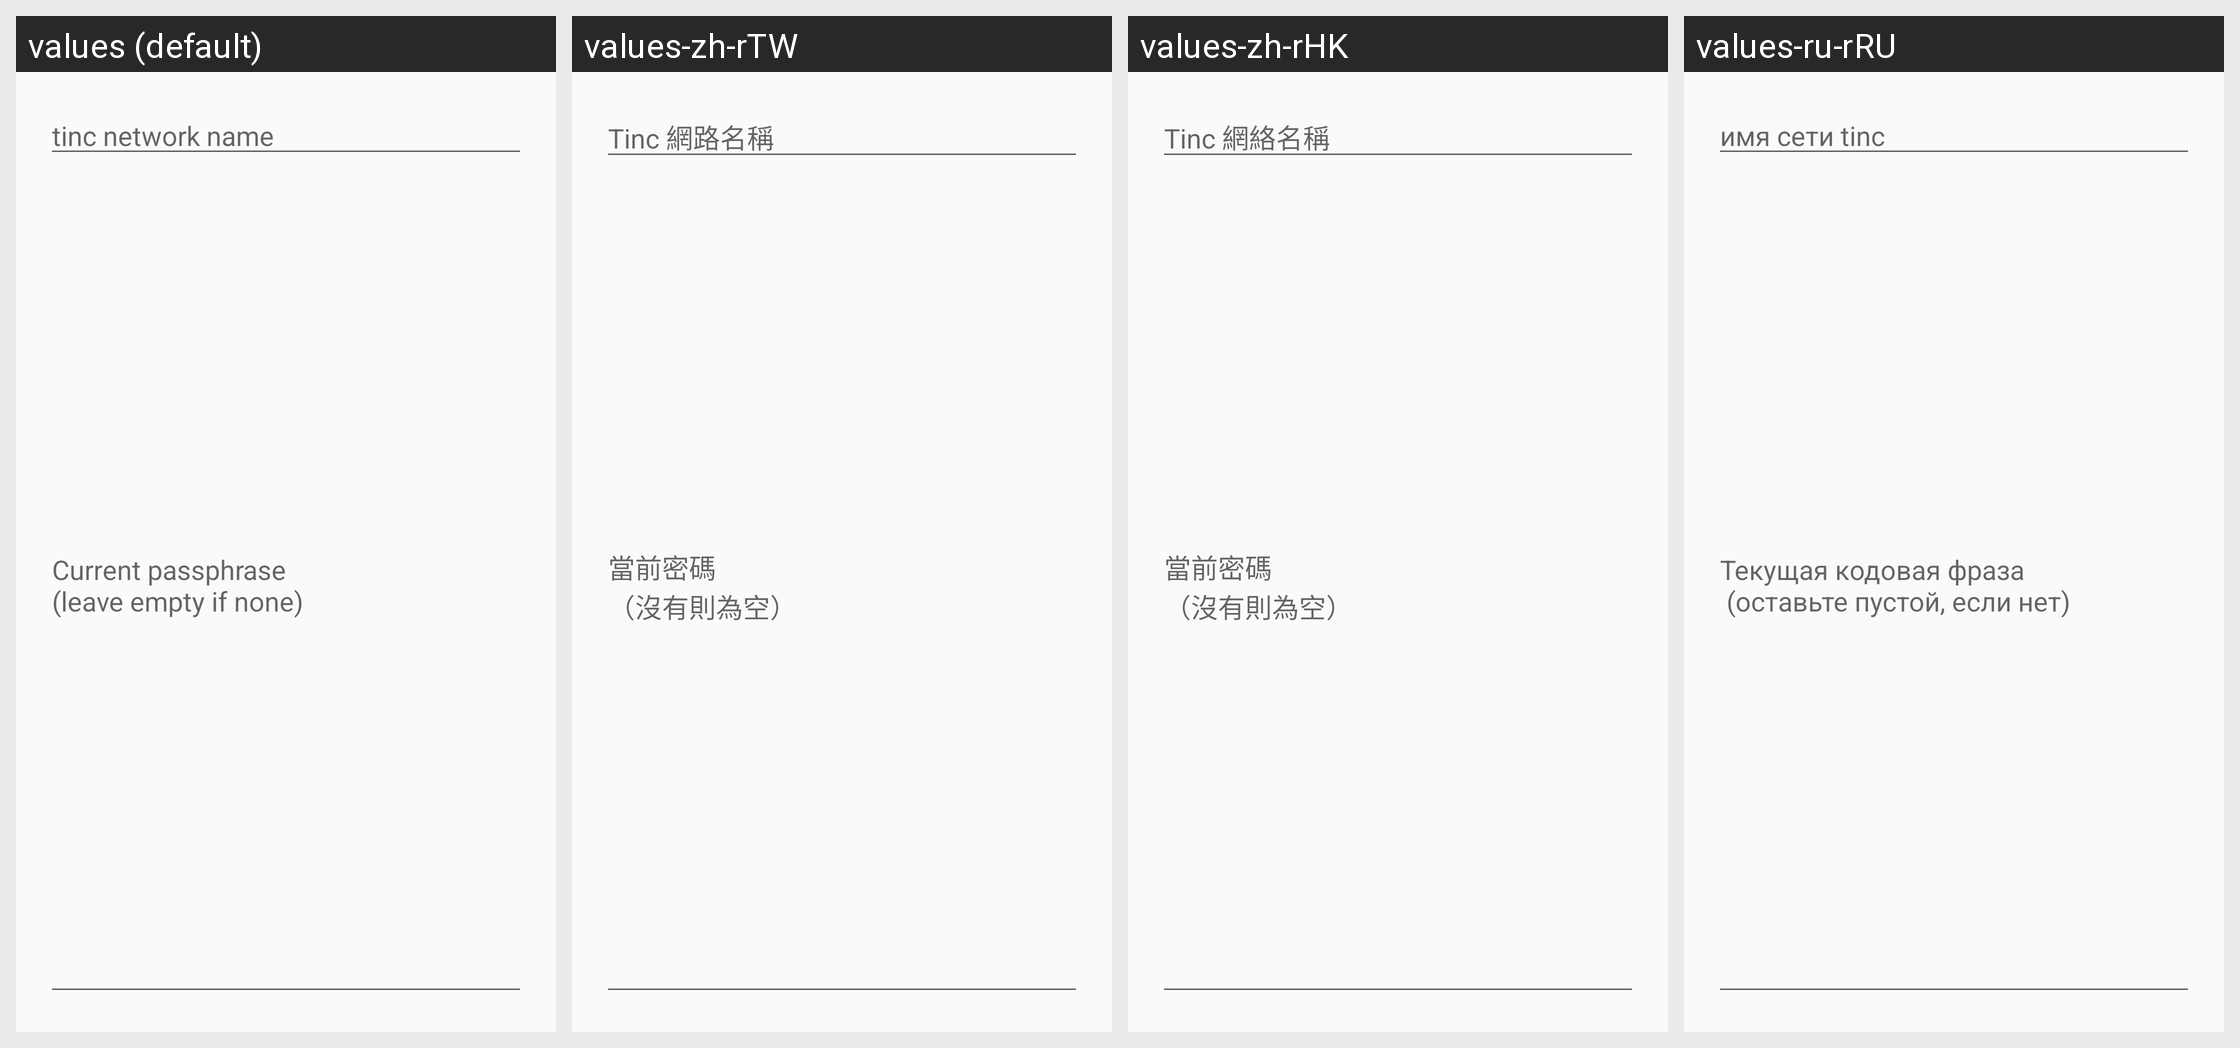

Here is an Android app screen in its default locale and in the app's own translations. Write out the translated-string differences for the strings that appear on this screen.
Android screen res/layout/configure_tools_dialog_encrypt_decrypt_keys.xml rendered under 4 locales, left to right: values (default), values-zh-rTW, values-zh-rHK, values-ru-rRU. Device: Nexus 5 (rendered at 1080×1920; each locale shown at half size, 540×960, under a caption strip naming it); theme AppTheme.
Other locales in the repository, not shown: values-ja, values-nb-rNO, values-zh-rCN.
Strings drawn on this screen, with the default value and each locale's value (text and hints the layout hard-codes, and strings that could not be matched under every locale, appear in the picture but are not listed):

configure_tools_generate_config_net_name_hint
  values: tinc network name
  values-zh-rTW: Tinc 網路名稱
  values-zh-rHK: Tinc 網絡名稱
  values-ru-rRU: имя сети tinc

configure_tools_private_key_encryption_current_passphrase
  values: Current passphrase
      (leave empty if none)
  values-zh-rTW: 當前密碼
      （沒有則為空）
  values-zh-rHK: 當前密碼
      （沒有則為空）
  values-ru-rRU: Текущая кодовая фраза
       (оставьте пустой, если нет)
